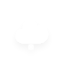
t = 0.00 s
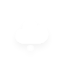
t = 0.33 s
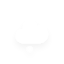
t = 0.67 s
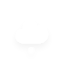
t = 1.00 s
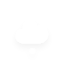
t = 1.33 s
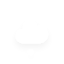
t = 1.67 s

The animated SVG that drew these frames (rendered in a browser with its animation timeline set to each time). Animation: 1 CSS @keyframes rule; one cycle of 2.00 s, repeats indefinitely.

<?xml version="1.0" encoding="utf-8"?>
<!-- (c) ammap.com | SVG weather icons -->
<svg
    version="1.1"
    xmlns="http://www.w3.org/2000/svg"
    xmlns:xlink="http://www.w3.org/1999/xlink"
    width="64"
    height="64"
    viewbox="0 0 64 64">
    <defs>
        <filter id="blur" width="200%" height="200%">
            <feGaussianBlur in="SourceAlpha" stdDeviation="3"/>
            <feOffset dx="0" dy="4" result="offsetblur"/>
            <feComponentTransfer>
                <feFuncA type="linear" slope="0.05"/>
            </feComponentTransfer>
            <feMerge> 
                <feMergeNode/>
                <feMergeNode in="SourceGraphic"/> 
            </feMerge>
        </filter>
        <style type="text/css"><![CDATA[
/*
** SNOW
*/
@keyframes am-weather-snow {
  0% {
    -webkit-transform: translate(0.0px,0);
       -moz-transform: translate(0.0px,0);
        -ms-transform: translate(0.0px,0);
            transform: translate(0.0px,0);
  }

  33.33% {
    -webkit-transform: translate(-1.2px,2px);
       -moz-transform: translate(-1.2px,2px);
        -ms-transform: translate(-1.2px,2px);
            transform: translate(-1.2px,2px);
  }

  66.66% {
    -webkit-transform: translate(1.4px,4px);
       -moz-transform: translate(1.4px,4px);
        -ms-transform: translate(1.4px,4px);
            transform: translate(1.4px,4px);
    opacity: 1;
  }

  100% {
    -webkit-transform: translate(-1.6px,6px);
       -moz-transform: translate(-1.6px,6px);
        -ms-transform: translate(-1.6px,6px);
            transform: translate(-1.6px,6px);
    opacity: 0;
  }
}

.am-weather-snow-1 {
  -webkit-animation-name: am-weather-snow;
     -moz-animation-name: am-weather-snow;
      -ms-animation-name: am-weather-snow;
          animation-name: am-weather-snow;
  -webkit-animation-duration: 2s;
     -moz-animation-duration: 2s;
      -ms-animation-duration: 2s;
          animation-duration: 2s;
  -webkit-animation-timing-function: linear;
     -moz-animation-timing-function: linear;
      -ms-animation-timing-function: linear;
          animation-timing-function: linear;
  -webkit-animation-iteration-count: infinite;
     -moz-animation-iteration-count: infinite;
      -ms-animation-iteration-count: infinite;
          animation-iteration-count: infinite;
}

        ]]></style>
    </defs>
    <g filter="url(#blur)" id="snowy-4">
        <g transform="translate(20,10)">
            <g>
                <path d="M47.7,35.4c0-4.6-3.7-8.2-8.2-8.2c-1,0-1.9,0.2-2.8,0.5c-0.3-3.4-3.1-6.2-6.6-6.2c-3.7,0-6.7,3-6.7,6.7c0,0.8,0.2,1.6,0.4,2.3    c-0.3-0.1-0.7-0.1-1-0.1c-3.7,0-6.7,3-6.7,6.7c0,3.6,2.9,6.6,6.5,6.7l17.2,0C44.2,43.3,47.7,39.8,47.7,35.4z" fill="#fff" stroke="white" stroke-linejoin="round" stroke-width="1.2" transform="translate(-20,-11)"/>
            </g>
            <g class="am-weather-snow-1">
                <g transform="translate(11,28)">
                    <line fill="none" stroke="#fff" stroke-linecap="round" stroke-width="1.2" transform="translate(0,9), rotate(0)" x1="0" x2="0" y1="-2.5" y2="2.5" />
                    <line fill="none" stroke="#fff" stroke-linecap="round" stroke-width="1" transform="translate(0,9), rotate(45)" x1="0" x2="0" y1="-2.5" y2="2.5" />
                    <line fill="none" stroke="#fff" stroke-linecap="round" stroke-width="1" transform="translate(0,9), rotate(90)" x1="0" x2="0" y1="-2.5" y2="2.5" />
                    <line fill="none" stroke="#fff" stroke-linecap="round" stroke-width="1" transform="translate(0,9), rotate(135)" x1="0" x2="0" y1="-2.5" y2="2.5" />
                </g>
            </g>
        </g>
    </g>
</svg>